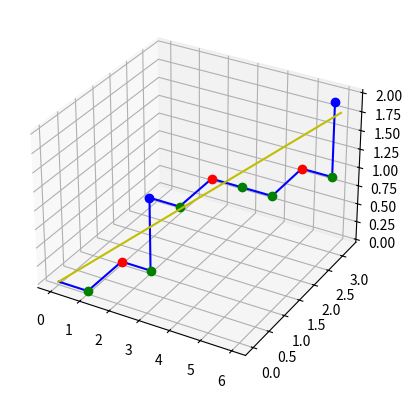

Here is the Python script that generated this plot:
# [redacted]


import matplotlib.pyplot as plt
from copy import copy
from mpl_toolkits.mplot3d import Axes3D
from math import sqrt


def sigma(char):
    if char == 0:
        return [0, 1]
    elif char == 1:
        return [0, 2]
    elif char == 2:
        return [0]
    raise ValueError('Ne prends que 0, 1  ou 2 en argument')


def pav_trib(length):
    pav = [0, 1]
    i = 1
    while len(pav) < length:
        pav += sigma(pav[i])
        i += 1
    return pav


def plot(w):
    global tri_const
    l_w = len(w)
    chem = gen_chem(w)
    x = []
    y = []
    z = []
    for point in chem:
        x += [point[0]]
        y += [point[1]]
        z += [point[2]]
    ax.plot(x, y, z, 'b-')
    for i in range(1, len(chem)):
        if chem[i][3] == 1:
            ax.plot([x[i]], [y[i]], [z[i]], 'ro')
        elif chem[i][3] == 0:
            ax.plot([x[i]], [y[i]], [z[i]], 'go')
        else:
            ax.plot([x[i]], [y[i]], [z[i]], 'bo')
    num0 = l_w/tri_const
    num1 = l_w/(tri_const)**2
    num2 = l_w/(tri_const)**3
    ax.plot([0, num0], [0, num1], [0, num2], 'y-')


def vect_dir(w):
    num0 = w.count(0)
    num1 = w.count(1)
    num2 = w.count(2)
    norm = sqrt(num0**2 + num1**2 + num2**2)
    return [num0/norm, num1/norm, num2/norm]


def gen_chem(w):
    chem = [[0, 0, 0]]
    current = [0, 0, 0, None]
    for char in w:
        current[char] += 1
        current[3] = char
        chem += [copy(current)]
    return chem


def proj_orth(point, vect):
    scal = point[0]*vect[0] + point[1]*vect[1] + point[2]*vect[2]
    comp0 = scal*vect[0]
    comp1 = scal*vect[1]
    comp2 = scal*vect[2]
    return [point[0] - comp0, point[1] - comp1, point[2] - comp2]


def plot_proj(w):
    vect = vect_dir(w)
    chem = gen_chem(w)
    for point in chem[1:]:
        p = proj_orth(point, vect)
        if point[3] == 1:
            ax.plot([p[0]], [p[1]], [p[2]], 'ro')
        elif point[3] == 0:
            ax.plot([p[0]], [p[1]], [p[2]], 'go')
        else:
            ax.plot([p[0]], [p[1]], [p[2]], 'bo')


def norm(vect):
    res = vect[0]**2 + vect[1]**2 + vect[2]**2
    return sqrt(res)


def bon_dir(w):
    num0 = w.count(0)
    num1 = w.count(1)
    num2 = w.count(2)
    orth1_0 = - num1
    orth1_1 = num0
    orth1_2 = 0
    orth2_0 = - num0*num2
    orth2_1 = - num1*num2
    orth2_2 = num0**2 + num1**2
    div1 = norm([num0, num1, num2])
    div2 = norm([orth1_0, orth1_1, orth1_2])
    div3 = norm([orth2_0, orth2_1, orth2_2])
    dir = [num0/div1, num1/div1, num2/div1]
    orth1 = [orth1_0/div2, orth1_1/div2, orth1_2/div2]
    orth2 = [orth2_0/div3, orth2_1/div3, orth2_2/div3]
    return dir, orth1, orth2


def scal(point, vect):
    return point[0]*vect[0] + point[1]*vect[1] + point[2]*vect[2]


def plot_2D_proj(w):
    (dir, vectX, vectY) = bon_dir(w)
    chem = gen_chem(w)
    for point in chem[1:]:
        p = proj_orth(point, dir)
        x = [scal(p, vectX)]
        y = [scal(p, vectY)]
        if point[3] == 1:
            plt.plot(x, y, 'r.')
        elif point[3] == 0:
            plt.plot(x, y, 'g.')
        else:
            plt.plot(x, y, 'b.')


def bon(dir):
    num0 = dir[0]
    num1 = dir[1]
    num2 = dir[2]
    orth1_0 = - num1
    orth1_1 = num0
    orth1_2 = 0
    orth2_0 = - num0*num2
    orth2_1 = - num1*num2
    orth2_2 = num0**2 + num1**2
    div1 = norm([num0, num1, num2])
    div2 = norm([orth1_0, orth1_1, orth1_2])
    div3 = norm([orth2_0, orth2_1, orth2_2])
    res_dir = [num0/div1, num1/div1, num2/div1]
    orth1 = [orth1_0/div2, orth1_1/div2, orth1_2/div2]
    orth2 = [orth2_0/div3, orth2_1/div3, orth2_2/div3]
    return res_dir, orth1, orth2


def plot_2D_proj_t(w, dir):
    (n_dir, vectX, vectY) = bon(dir)
    chem = gen_chem(w)
    for point in chem[1:]:
        p = proj_orth(point, n_dir)
        x = [scal(p, vectX)]
        y = [scal(p, vectY)]
        if point[3] == 1:
            plt.plot(x, y, 'r.')
        elif point[3] == 0:
            plt.plot(x, y, 'g.')
        else:
            plt.plot(x, y, 'b.')


tri_const = 1.8392867552141611321
tri_dir = [1/tri_const, 1/tri_const**2, 1/tri_const**3]


fig = plt.figure()
ax = fig.add_subplot(111, projection='3d')


wo = pav_trib(10)
plot(wo)
# plot_proj(wo)


plt.show()


# w = pav_trib(10)
# plot_2D_proj(w)


# plt.show()


# w_ = pav_trib(100000)
# plot_2D_proj_t(w_, tri_dir)


# plt.show()

print(pav_trib(10))

